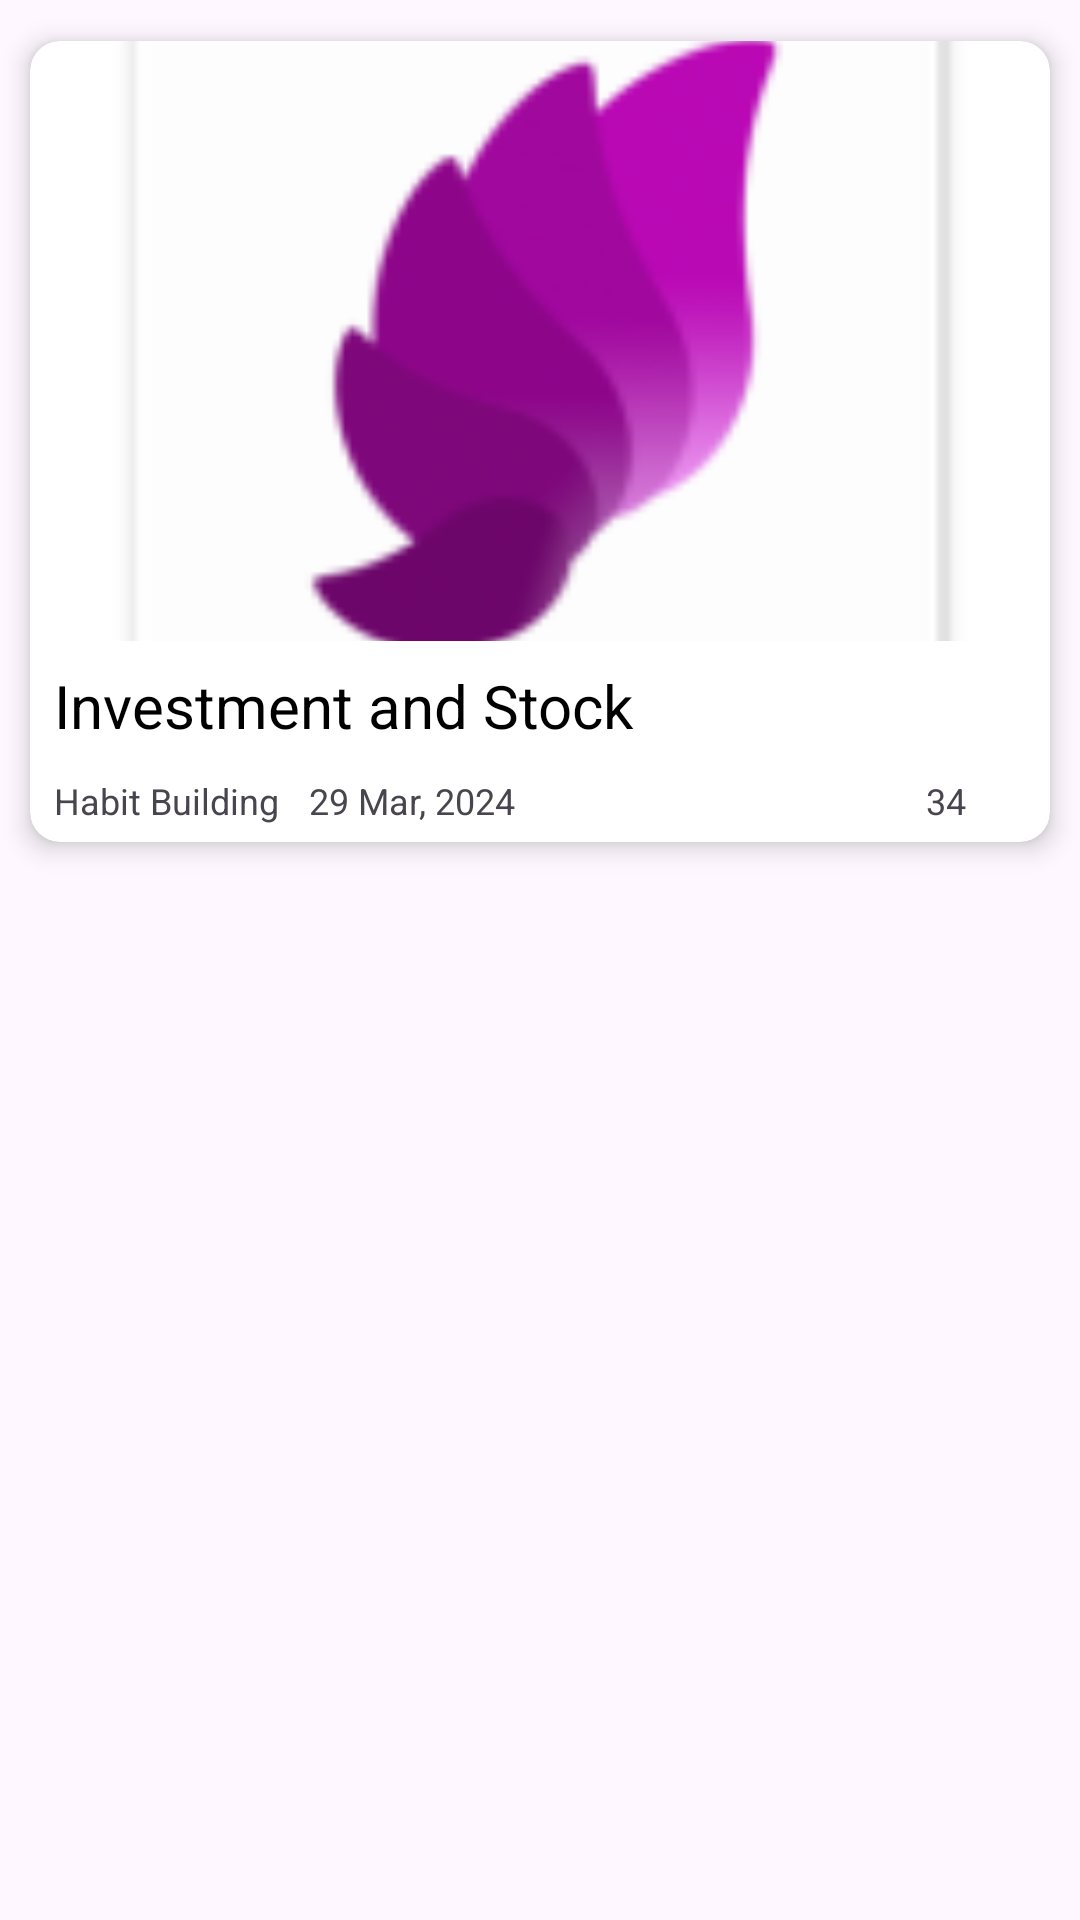

Android layout source for this screen:
<!-- AndroidManifest.xml: application theme Theme.Improvement -->
<!-- res/layout/blog_card_item.xml -->
<?xml version="1.0" encoding="utf-8"?>
<LinearLayout xmlns:android="http://schemas.android.com/apk/res/android"
    android:layout_width="match_parent"
    android:layout_height="wrap_content"
    xmlns:app="http://schemas.android.com/apk/res-auto"
    android:orientation="vertical"
    >
    <androidx.cardview.widget.CardView
        android:id="@+id/cardView"
        android:layout_width="match_parent"
        android:layout_height="wrap_content"
        app:cardBackgroundColor="@color/white"
        app:cardCornerRadius="10dp"
        app:cardMaxElevation="7dp"
        app:cardElevation="5dp"
        app:cardPreventCornerOverlap="true"
        app:cardUseCompatPadding="true"
        >
        <LinearLayout
            android:layout_width="match_parent"
            android:layout_height="wrap_content"
            android:orientation="vertical"
            >

            <ImageView
                android:layout_width="match_parent"
                android:layout_height="200dp"
                android:src="@mipmap/ic_launcher"
                android:scaleType="centerCrop"
                android:contentDescription="@string/app_name"
                android:id="@+id/imageView"
                />
            <TextView
                android:layout_width="wrap_content"
                android:layout_height="wrap_content"
                android:textSize="20sp"
                android:text="Investment and Stock"
                android:textColor="@color/black"
                android:id="@+id/titleTv"
                android:layout_margin="8dp"
                />
            <androidx.constraintlayout.widget.ConstraintLayout
                android:layout_width="match_parent"
                android:layout_height="wrap_content"
                android:layout_marginHorizontal="8dp"
                android:layout_marginBottom="4dp"
                >

                <TextView
                    android:id="@+id/textView4"
                    android:layout_width="wrap_content"
                    android:layout_height="wrap_content"
                    android:text="Habit Building"
                    android:textSize="12sp"
                    app:layout_constraintBottom_toBottomOf="parent"
                    app:layout_constraintStart_toStartOf="parent"
                    app:layout_constraintTop_toTopOf="parent" />

                <TextView
                    android:id="@+id/textView3"
                    android:layout_width="wrap_content"
                    android:layout_height="wrap_content"
                    android:layout_marginHorizontal="10dp"
                    android:text="29 Mar, 2024"
                    android:textSize="12sp"
                    app:layout_constraintBottom_toBottomOf="parent"
                    app:layout_constraintStart_toEndOf="@+id/textView4"
                    app:layout_constraintTop_toTopOf="parent" />

                <TextView
                    android:layout_width="wrap_content"
                    android:layout_height="wrap_content"
                    android:text="34"
                    android:textSize="12sp"
                    app:layout_constraintBottom_toBottomOf="parent"
                    app:layout_constraintEnd_toStartOf="@+id/likesImage"
                    app:layout_constraintTop_toTopOf="parent" />

                <ImageView
                    android:id="@+id/likesImage"
                    android:layout_width="20dp"
                    android:layout_height="20dp"
                    android:paddingStart="4dp"
                    android:contentDescription="@string/app_name"
                    android:src="@drawable/favorite_ic"
                    app:layout_constraintBottom_toBottomOf="parent"
                    app:layout_constraintEnd_toEndOf="parent"
                    app:layout_constraintTop_toTopOf="parent"
                    />
            </androidx.constraintlayout.widget.ConstraintLayout>

        </LinearLayout>
    </androidx.cardview.widget.CardView>

</LinearLayout>
<!-- resources referenced by this layout -->
<resources>
  <color name="black">#FF000000</color>
  <color name="white">#FFFFFFFF</color>
  <!-- mipmap ic_launcher: webp bitmap (mipmap-hdpi, 1790 bytes) -->
  <string name="app_name">improvement</string>
  <style name="Theme.Improvement" parent="Base.Theme.Improvement">
  
          <item name="colorPrimary">@color/primaryColor</item>
  
      </style>
  <style name="Base.Theme.Improvement" parent="Theme.Material3.DayNight.NoActionBar">
          
  
      </style>
  <color name="primaryColor">#9C27B0</color>
</resources>
